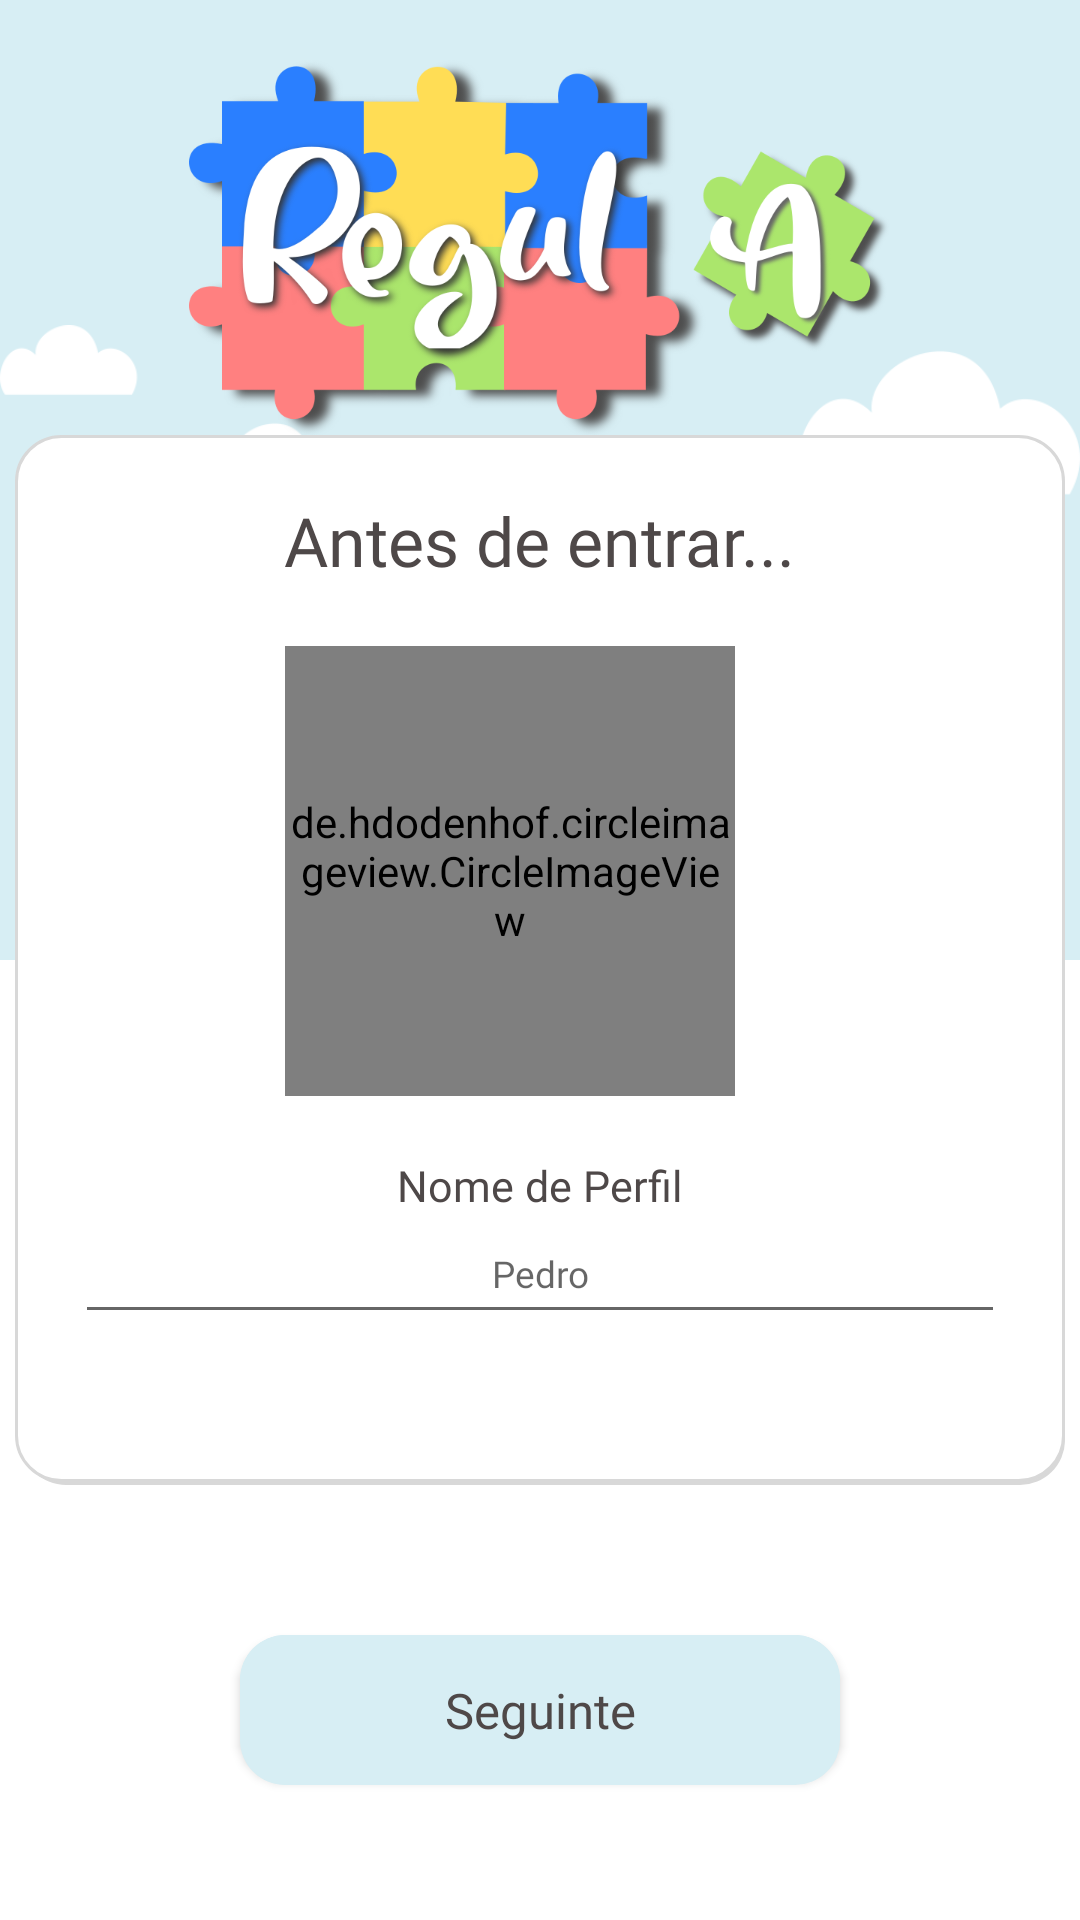

Layout XML and referenced resources for this Android screen:
<!-- AndroidManifest.xml: application theme Theme.regulapp -->
<!-- res/layout/activity_settings.xml -->
<?xml version="1.0" encoding="utf-8"?>
<androidx.constraintlayout.widget.ConstraintLayout xmlns:android="http://schemas.android.com/apk/res/android"
    xmlns:app="http://schemas.android.com/apk/res-auto"
    xmlns:tools="http://schemas.android.com/tools"
    android:layout_width="match_parent"
    android:layout_height="match_parent"
    >

    <LinearLayout
        android:id="@+id/linearLayout"
        android:layout_width="match_parent"
        android:layout_height="match_parent"
        android:orientation="vertical">

        <RelativeLayout
            android:id="@+id/logo"
            android:layout_width="match_parent"
            android:layout_height="0dp"
            android:layout_alignParentTop="true"
            android:layout_weight="0.5"
            android:background="@android:color/darker_gray"
            android:backgroundTint="@color/azul_claro"
            android:orientation="vertical"
            android:visibility="visible">

            <ImageView
                android:id="@+id/textView8"
                android:layout_width="wrap_content"
                android:layout_height="wrap_content"
                android:paddingTop="15dp"
                android:src="@drawable/login_register_fundo"  />

            <ImageView
                android:id="@+id/imageView2"
                android:layout_width="match_parent"
                android:layout_height="wrap_content"
                android:layout_alignParentTop="true"
                android:layout_marginTop="20dp"
                app:srcCompat="@drawable/logo" />


        </RelativeLayout>


        <LinearLayout
            android:layout_width="match_parent"
            android:layout_height="0dp"
            android:layout_weight="0.5"
            android:gravity="center_horizontal|bottom"
            android:orientation="vertical">




        </LinearLayout>

    </LinearLayout>

    <LinearLayout
        android:id="@+id/rectangle_at_the_top"
        android:layout_width="350dp"
        android:layout_height="350dp"
        android:layout_alignParentTop="true"
        android:background="@drawable/shape_rect_white_shade"
        android:orientation="vertical"
        android:padding="20dp"
        app:layout_constraintBottom_toBottomOf="parent"
        app:layout_constraintEnd_toEndOf="parent"
        app:layout_constraintStart_toStartOf="parent"
        app:layout_constraintTop_toTopOf="parent">

        <TextView
            android:id="@+id/textView4"
            android:layout_width="wrap_content"
            android:layout_height="wrap_content"
            android:layout_gravity="center"
            android:fontFamily="@font/noto_sans_bold"
            android:textColor="@color/cinza_titulos"
            android:textSize="11pt"
            android:text="Antes de entrar..."/>

        <de.hdodenhof.circleimageview.CircleImageView
            android:id="@+id/set_profile_image"
            android:layout_width="150dp"
            android:layout_height="150dp"
            android:layout_alignParentStart="true"
            android:layout_alignParentTop="true"
            android:layout_alignParentEnd="true"
            android:layout_marginLeft="70dp"
            android:layout_marginTop="20dp"
            android:background="@drawable/custom_oval"
            android:src="@drawable/stock_profile_sized"

             />



        <TextView
            android:id="@+id/textView5"
            android:layout_width="wrap_content"
            android:layout_height="wrap_content"
            android:layout_marginTop="20dp"
            android:fontFamily="@font/noto_sans"
            android:text="Nome de Perfil"
            android:layout_gravity="center"
            android:textSize="7pt"
            android:textColor="@color/cinza_titulos"/>

        <EditText
            android:id="@+id/set_user_name"
            android:layout_width="match_parent"
            android:layout_height="40dp"
            android:ems="10"
            android:fontFamily="@font/noto_sans"
            android:hint="Pedro"
            android:inputType="text"
            android:gravity="center"
            android:textSize="6pt"
            android:padding="5dp"/>






    </LinearLayout>

    <androidx.appcompat.widget.AppCompatButton
        android:id="@+id/update_settings_button"
        android:layout_width="200dp"
        android:layout_height="50dp"
        android:background="@drawable/custom_button_login"
        android:backgroundTint="@color/azul_claro"
        android:fontFamily="@font/noto_sans_bold"
        android:textSize="8pt"
        android:text="Seguinte"
        android:layout_marginTop="500dp"
        android:textAllCaps="false"
        android:textColor="@color/cinza_titulos"
        app:layout_constraintBottom_toBottomOf="parent"
        app:layout_constraintEnd_toEndOf="parent"
        app:layout_constraintStart_toStartOf="parent"
        app:layout_constraintTop_toTopOf="parent" />


</androidx.constraintlayout.widget.ConstraintLayout>
<!-- resources referenced by this layout -->
<resources>
  <color name="azul_claro">#D7EEF4</color>
  <color name="cinza_titulos">#4e4848</color>
  <!-- drawable custom_button_login (drawable) -->
  <?xml version="1.0" encoding="utf-8"?>
  <layer-list xmlns:android="http://schemas.android.com/apk/res/android">
  
      <item android:bottom="10px">
          <shape>
              <solid android:color="@android:color/darker_gray" />
              <stroke android:color="#000000" android:width="0.5px"/>
              <corners  android:radius="15dp"/>
          </shape>
      </item>
  
      <item>
          <shape  android:shape="rectangle">
  
              <solid android:color="@color/white" />
              <corners android:radius="15dp" />
  
          </shape>
      </item>
  
  
  </layer-list>
  <!-- drawable custom_oval (drawable) -->
  <?xml version="1.0" encoding="utf-8"?>
  <layer-list xmlns:android="http://schemas.android.com/apk/res/android">
  
      
      <item android:left="3dp" android:top="4dp">
          <shape  android:shape="oval">
              <solid android:color="#d8d8d8" />
              <size
                  android:width="185dp"
                  android:height="185dp"
                  />
          </shape>
      </item>
  
      
      <item >
          <shape  android:shape="oval">
              <solid android:color="@color/verde_homepage_profile" />
              <size
                  android:width="180dp"
                  android:height="180dp"
                  />
          </shape>
      </item>
  
  
  </layer-list>
  <!-- drawable login_register_fundo: png bitmap (drawable, 9888 bytes) -->
  <!-- drawable logo: png bitmap (drawable-xxxhdpi, 162783 bytes) -->
  <!-- drawable shape_rect_white_shade (drawable) -->
  <?xml version="1.0" encoding="utf-8"?>
  <layer-list xmlns:android="http://schemas.android.com/apk/res/android">
  
          
          <item android:left="2dp" android:top="3dp">
                  <shape  android:shape="rectangle">
  
                          <solid android:color="#d8d8d8" />
                          <corners android:radius="15dp" />
  
                  </shape>
          </item>
  
          
          <item android:bottom="3px">
  
                  <shape  android:shape="rectangle">
  
                          <solid android:color="#FFFFFF" />
                          <corners android:radius="15dp" />
                          <stroke android:color="#d8d8d8" android:width="1dp"/>
  
  
                  </shape>
  
          </item>
  
  
  </layer-list>
  <!-- drawable stock_profile_sized (drawable) -->
  <?xml version="1.0" encoding="utf-8"?>
  <layer-list xmlns:android="http://schemas.android.com/apk/res/android" >
  
      <item
          android:drawable="@drawable/stock_profile"
          android:width="50dp"
          android:height="70dp"
  
          />
  
  </layer-list >
  <style name="Theme.regulapp" parent="Theme.MaterialComponents.Light.NoActionBar">
          
          <item name="android:forceDarkAllowed" tools:targetApi="q">false</item>
          
          <item name="colorPrimary">@color/verde_toolbar_avd</item>
          <item name="colorPrimaryVariant">@color/verde_homepage_profile</item>
          <item name="colorOnPrimary">@color/white</item>
          
          <item name="colorSecondary">@color/amarelo_estrategias</item>
          <item name="colorSecondaryVariant">@color/amarelo_claro</item>
          <item name="colorOnSecondary">@color/black</item>
          
          
          
          <item name="android:statusBarColor">@color/verde_toolbar_avd</item>
          <item name="android:fitsSystemWindows">true</item>
          <item name="windowActionBar">false</item>
      </style>
  <color name="white">#FFFFFFFF</color>
  <color name="verde_homepage_profile">#d8eccf</color>
  <!-- drawable stock_profile: png bitmap (drawable, 39189 bytes) -->
  <color name="verde_toolbar_avd">#abe66c</color>
  <color name="amarelo_estrategias">#ffdd55</color>
  <color name="amarelo_claro">#FFEEAA</color>
  <color name="black">#FF000000</color>
</resources>
